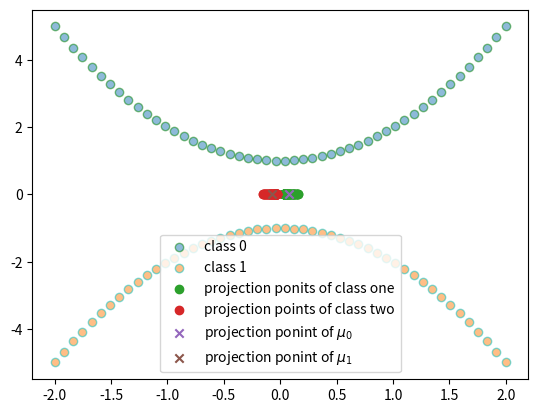

Recreate this plot in Python.
#!/usr/bin/env python3
# _*_ coding:utf-8 _*_

'''
线性判别分析
'''

import numpy as np
import matplotlib.pyplot as plt


def class_one(x):
    '''
    类别1：
        产生于y=x^2 + 1
    '''
    y = x*x + 1
    X = np.c_[x, y]
    return X


def class_two(x):
    '''
    类别2:
        产生于y=-x^2 - 1
    '''
    y = -1 - x*x
    X = np.c_[x, y]
    return X


x = np.linspace(-2, 2)
X0 = class_one(x)
X1 = class_two(x)

mu_0 = X0.mean(axis=0)
mu_0 = mu_0.reshape(-1, 1)
mu_1 = X1.mean(axis=0)
mu_1 = mu_1.reshape(-1, 1)

sum0 = 0
for idx in range(len(X0)):
    X = X0[idx].reshape(-1, 1)
    sum0 += ((X-mu_0)).dot((X-mu_0).T)

sum1 = 0
for idx in range(len(X1)):
    X = X1[idx].reshape(-1, 1)
    sum1 += ((X-mu_1)).dot((X-mu_1).T)

Sw = sum0+sum1
W = np.linalg.inv(Sw).dot(mu_0-mu_1)

y0 = X0.dot(W)
y1 = X1.dot(W)
mu_0 = (mu_0.T).dot(W)
mu_1 = (mu_1.T).dot(W)

plt.scatter(X0[:, 0:1],
            X0[:, 1:2],
            label='class 0',
            alpha=0.5,
            edgecolors='g')
plt.scatter(X1[:, 0:1],
            X1[:, 1:2],
            label='class 1',
            alpha=0.5,
            edgecolors='c')
plt.scatter(y0, np.zeros_like(y0), label='projection ponits of class one')
plt.scatter(y1, np.zeros_like(y1), label='projection points of class two')

plt.scatter(mu_0, 0, marker='x', label=r'projection ponint of $\mu_0$')
plt.scatter(mu_1, 0, marker='x', label=r'projection ponint of $\mu_1$')

plt.legend()

plt.show()
